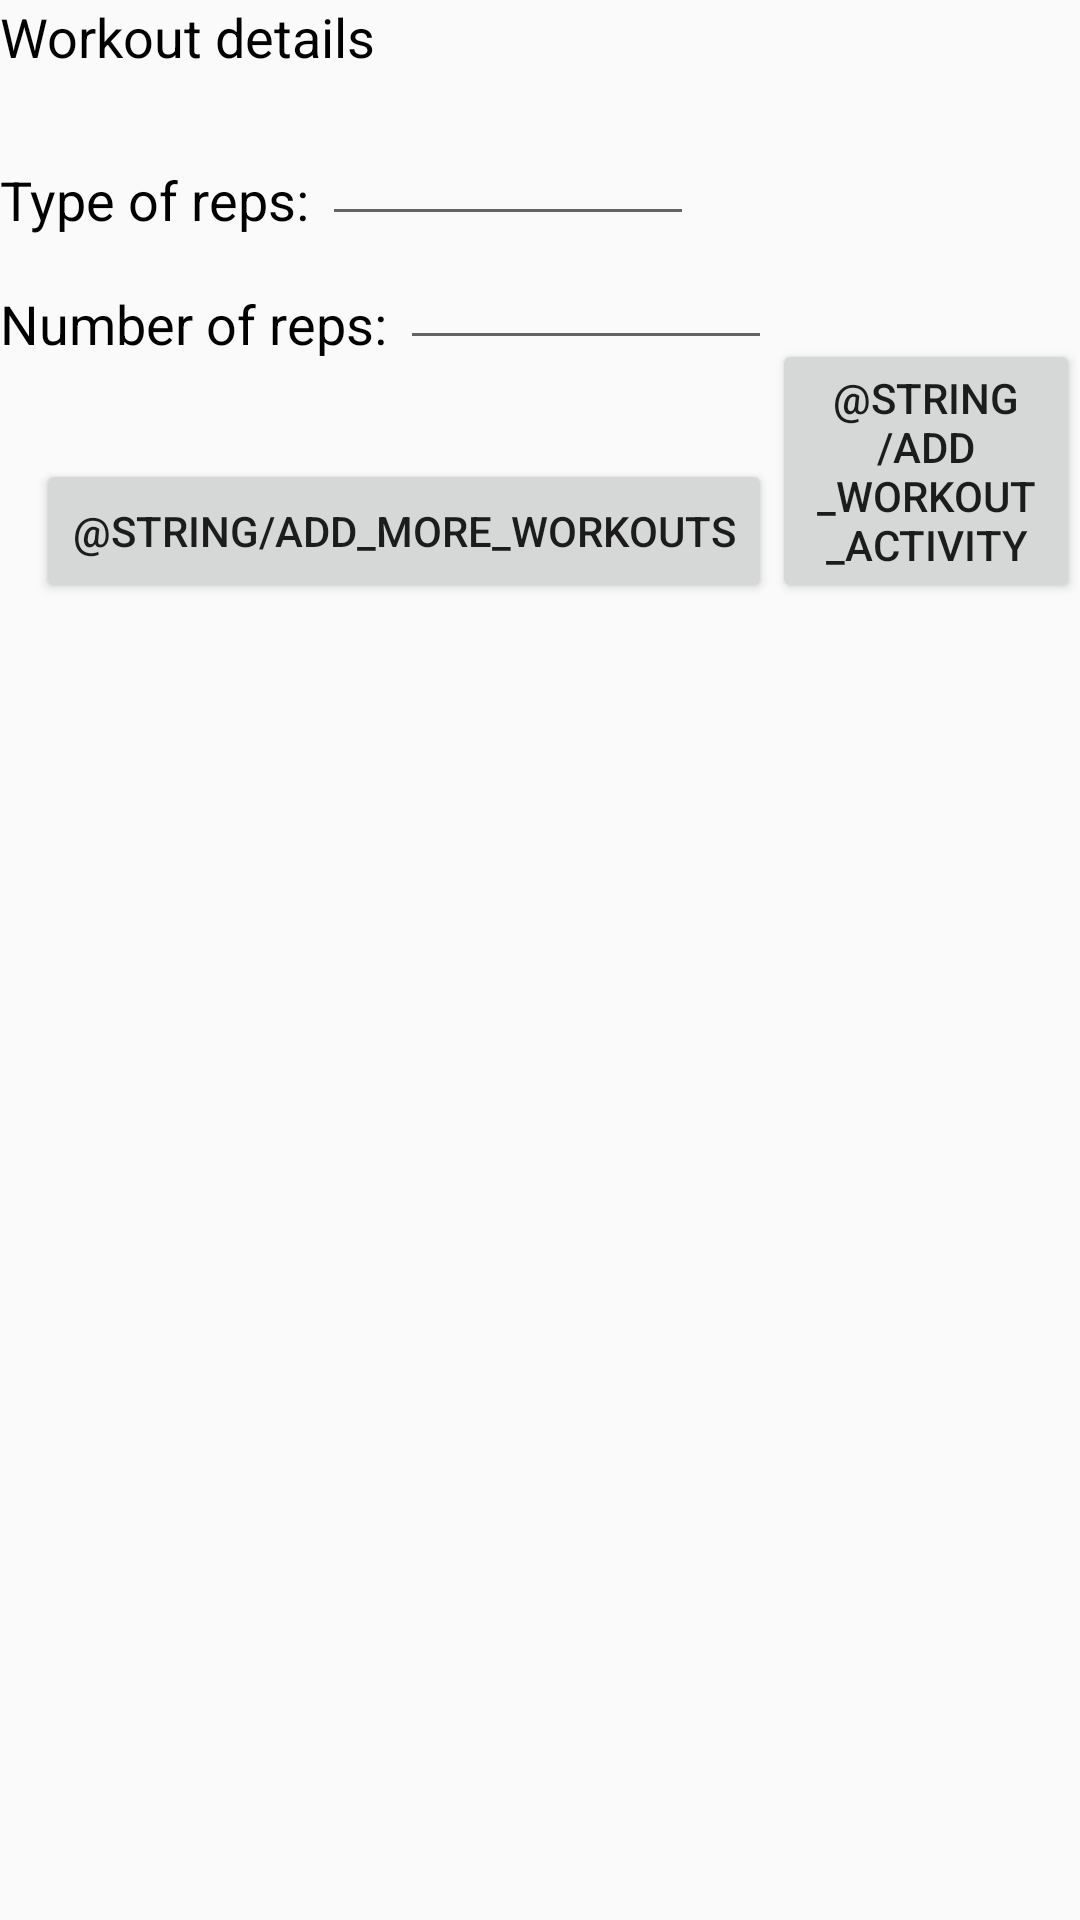

Write the Android layout XML for this screen, with the resource values it uses.
<!-- AndroidManifest.xml: application theme AppTheme -->
<!-- res/layout/activity_add_workout_activity.xml -->
<?xml version="1.0" encoding="utf-8"?>
<RelativeLayout xmlns:android="http://schemas.android.com/apk/res/android"
    android:orientation="vertical"
    android:layout_width="match_parent"
    android:layout_height="match_parent"
    android:id="@+id/workoutLayout">

    <TextView
        android:layout_width="wrap_content"
        android:layout_height="wrap_content"
        android:textColor="@android:color/background_dark"
        android:textAppearance="?android:attr/textAppearanceMedium"
        android:text="Workout details"
        android:id="@+id/wkoutActTitle"
        android:layout_alignParentLeft="true"
        android:layout_marginLeft="0dp"
        android:layout_alignParentTop="true"
        android:layout_marginTop="0dp" />
    <TextView
        android:layout_width="wrap_content"
        android:layout_height="wrap_content"
        android:textColor="@android:color/background_dark"
        android:textAppearance="?android:attr/textAppearanceMedium"
        android:text="Type of reps: "
        android:id="@+id/wkoutTypeText"
        android:layout_marginLeft="0dp"
        android:layout_marginTop="30dp"
        android:layout_alignParentStart="true"
        android:layout_below="@+id/wkoutActTitle" />
    <EditText
        android:layout_width="124dp"
        android:layout_height="wrap_content"
        android:inputType="text"
        android:ems="10"
        android:id="@+id/wkoutTypeInput"
        android:layout_marginLeft="0dp"
        android:layout_above="@+id/wkoutNbInput"
        android:layout_toEndOf="@+id/wkoutTypeText" />

    <TextView
        android:layout_width="wrap_content"
        android:layout_height="wrap_content"
        android:textColor="@android:color/background_dark"
        android:textAppearance="?android:attr/textAppearanceMedium"
        android:text="Number of reps: "
        android:id="@+id/wkoutNbText"
        android:layout_marginLeft="0dp"
        android:layout_alignBottom="@+id/wkoutNbInput"
        android:layout_alignParentStart="true" />

    <EditText
        android:layout_width="124dp"
        android:layout_height="wrap_content"
        android:inputType="numberDecimal"
        android:ems="10"
        android:id="@+id/wkoutNbInput"
        android:layout_marginLeft="0dp"
        android:layout_below="@+id/wkoutTypeText"
        android:layout_centerHorizontal="true"
        android:layout_toEndOf="@+id/wkoutNbText"/>

    <Button
        android:layout_width="wrap_content"
        android:layout_height="wrap_content"
        android:text="@string/add_more_workouts"
        android:id="@+id/addMoreWkout"
        android:layout_below="@+id/wkoutNbText"
        android:layout_alignEnd="@+id/wkoutNbInput"
        android:layout_marginTop="33dp"
        android:onClick="onClick"/>

    <Button
        android:layout_width="wrap_content"
        android:layout_height="wrap_content"
        android:text="@string/add_workout_activity"
        android:id="@+id/addWkoutActivity"
        android:layout_alignBottom="@+id/addMoreWkout"
        android:layout_toEndOf="@+id/addMoreWkout"
        android:onClick="onClick"/>

    <ListView
        android:id="@+id/workoutlist"
        android:layout_width="match_parent"
        android:layout_height="wrap_content"
        android:layout_below="@+id/addMoreWkout"
        android:layout_alignParentStart="true"
        android:layout_marginTop="30dp">
    </ListView>

</RelativeLayout>
<!-- resources referenced by this layout -->
<resources>
  <style name="AppTheme" parent="Theme.AppCompat.Light.NoActionBar">
          
          <item name="colorPrimary">@color/colorPrimary</item>
          <item name="colorPrimaryDark">@color/colorPrimaryDark</item>
          <item name="colorAccent">@color/colorAccent</item>
      </style>
  <color name="colorPrimary">#3F51B5</color>
  <color name="colorPrimaryDark">#303F9F</color>
  <color name="colorAccent">#FF4081</color>
</resources>
